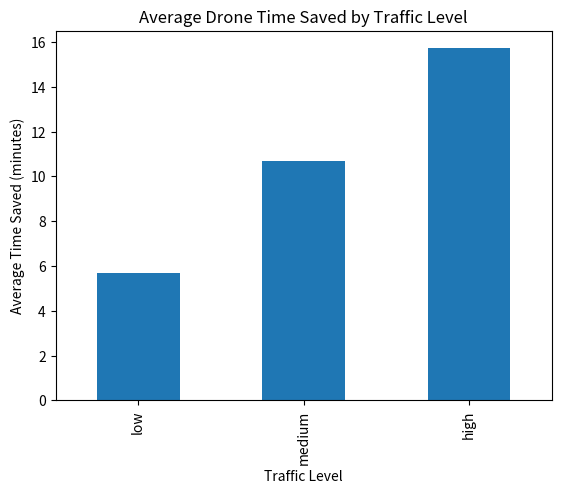
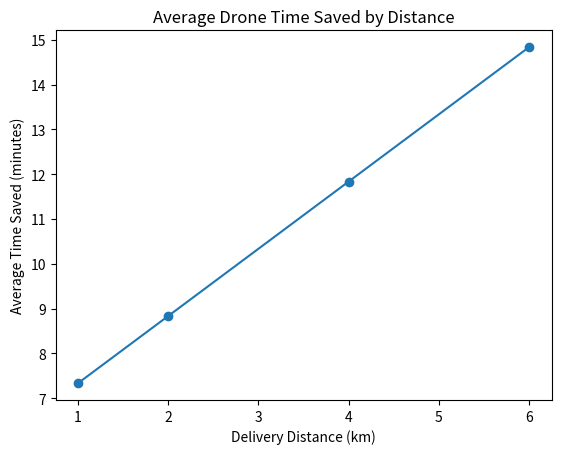

Here is the Python script that generated these plots, in order:
import pandas as pd
import matplotlib.pyplot as plt

# =========================================================
# 1. MODEL ASSUMPTIONS
# =========================================================

MAX_DRONE_RANGE = 6
DRONE_PREPARATION_TIME = 3
GROUND_SPEED_KMH = 20
DRONE_SPEED_KMH = 40  


# Ground delivery assumptions:
# Traffic: low +0 min, medium +5 min, high +10 min
# Construction: +5 min
# Snow: none +0 min, light +3 min, moderate +8 min, heavy +15 min

# Drone delivery assumptions:
# Snow: none +0 min, light +2 min, moderate +5 min
# Heavy snow: drone infeasible
# Distance > 6 km: drone infeasible


# =========================================================
# 2. CORE SIMULATION FUNCTIONS
# =========================================================

# time = distance / speed
def calculate_ground_time(distance_km, traffic_level, construction, snow_level):

    time_hours = distance_km / GROUND_SPEED_KMH
    ground_time_minutes = time_hours * 60  # convert to minutes

    if traffic_level == "medium":
        ground_time_minutes += 5
    elif traffic_level == "high":
        ground_time_minutes += 10

    if construction:
        ground_time_minutes += 5

    if snow_level == "light":
        ground_time_minutes += 3
    elif snow_level == "moderate":
        ground_time_minutes += 8
    elif snow_level == "heavy":
        ground_time_minutes += 15

    return ground_time_minutes


# since drone will not start delivering right after the order is done,
# we need to consider the preparation and setup time for drone 
# e.x. put the order inside the drone, check the battery...
def calculate_drone_time(distance_km, snow_level):

    time_hours = distance_km / DRONE_SPEED_KMH
    drone_time_minutes = time_hours * 60 + DRONE_PREPARATION_TIME

    if snow_level == "light":
        drone_time_minutes += 2
    elif snow_level == "moderate":
        drone_time_minutes += 5

    return drone_time_minutes

# very heavy snow -> not feasible for drone delivery
def is_drone_feasible(distance_km, snow_level):
    if snow_level == "heavy":
        return False
    if distance_km > MAX_DRONE_RANGE:
        return False
    return True


# want to know the reason why drone delivery was infeasible
def get_infeasibility_reason(distance_km, snow_level):

    if snow_level == "heavy" and distance_km > MAX_DRONE_RANGE:
        return "heavy snow + range"
    
    elif snow_level == "heavy":
        return "heavy snow"

    elif distance_km > MAX_DRONE_RANGE:
        return "range" 

    return "feasible"


# compare delivery times & recommendation
def compare_delivery(distance_km, traffic_level, construction, snow_level):

    ground_time = calculate_ground_time(distance_km, traffic_level, construction, snow_level)

    drone_time = calculate_drone_time(distance_km, snow_level)

    feasible = is_drone_feasible(distance_km, snow_level)

    if feasible:
        time_saved = ground_time - drone_time
        

        if drone_time < ground_time:
            recommendation = "drone"

        else:
            recommendation = "ground"
    
    else:
        time_saved = None
        recommendation = "ground"

    # a dictionary to store the results
    return {
        "distance": distance_km,
        "traffic": traffic_level,
        "snow": snow_level,
        "construction": construction,
        "ground_time": ground_time,
        "drone_time": drone_time,
        "drone_feasible": feasible,
        "time_saved": time_saved,
        "recommendation": recommendation,
        "infeasibility_reason": get_infeasibility_reason(distance_km, snow_level)
    }


# =========================================================
# 3. GENERATE SIMULATION SCENARIOS
# =========================================================

# compare_delivery(4,"high",True,"heavy")
distances = [1, 2, 4, 6, 8]
traffic_levels = ["low", "medium", "high"]
snow_levels = ["none", "light", "moderate", "heavy"]
construction_options = [False, True]

results = []

for distance in distances:
    for traffic in traffic_levels:
        for snow in snow_levels:
            for construction in construction_options:
                result = compare_delivery(distance, traffic, construction, snow)
                results.append(result)



# =========================================================
# 4. PREPARE DATA
# =========================================================

# Convert simulation results into a DataFrame
df = pd.DataFrame(results)

# Give traffic and snow their natural severity order
df["traffic"] = pd.Categorical(
    df["traffic"],
    categories=["low", "medium", "high"],
    ordered=True
)

df["snow"] = pd.Categorical(
    df["snow"],
    categories=["none", "light", "moderate", "heavy"],
    ordered=True
)

feasible_df = df[df["drone_feasible"] == True]


infeasible_df = df[df["drone_feasible"] == False]

# =========================================================
# 5. MAIN SIMULATION RESULTS
# =========================================================

# Q1: How often is drone delivery recommended overall?
drone_recommended_pct = ((df["recommendation"] == "drone").mean() * 100)

# Q2: How often is drone delivery feasible?
drone_feasible_pct = (df["drone_feasible"].mean() * 100)

# Q3: When drone delivery is feasible, how often is it recommended?
drone_recommended_when_feasible_pct = (
    (feasible_df["recommendation"] == "drone").mean() * 100
)

print("\n===== MAIN SIMULATION RESULTS =====")

print(
    f"Drone recommended overall: "
    f"{drone_recommended_pct:.1f}%"
)

print(
    f"Drone feasible: "
    f"{drone_feasible_pct:.1f}%"
)

print(
    f"Drone recommended when feasible: "
    f"{drone_recommended_when_feasible_pct:.1f}%"
)


# =========================================================
# 6. FACTOR ANALYSIS
# =========================================================

# Traffic
traffic_analysis = (
    feasible_df.groupby("traffic", observed=True)["time_saved"].mean())


# Distance
distance_analysis = (
    feasible_df.groupby("distance")["time_saved"].mean())


# Snow
# Only analyze scenarios where drone delivery is feasible
snow_analysis = (
    feasible_df.groupby("snow", observed=True)["time_saved"].mean())


print("\n===== TRAFFIC ANALYSIS =====")
print(traffic_analysis)

print("\n===== DISTANCE ANALYSIS =====")
print(distance_analysis)

print("\n===== SNOW ANALYSIS =====")
print(snow_analysis)


# =========================================================
# 7. FEASIBILITY ANALYSIS
# =========================================================

reason_pct = (
    infeasible_df["infeasibility_reason"]
    .value_counts(normalize=True) * 100)


print("\n===== INFEASIBILITY ANALYSIS =====")
print(reason_pct)


# Find cases where drone is feasible,
# but ground delivery is still preferred
ground_better_df = feasible_df[feasible_df["recommendation"] == "ground"]

print("\n===== GROUND BETTER DESPITE DRONE FEASIBILITY =====")

print(
    ground_better_df[
        [   "distance",
            "traffic",
            "snow",
            "construction",
            "ground_time",
            "drone_time",
            "time_saved"
        ]
    ]
)

# ===== MAIN SIMULATION RESULTS =====
# Drone recommended overall: 57.5%
# Drone feasible: 60.0%
# Drone recommended when feasible: 95.8%

# Of the scenarios where drone delivery was infeasible, 50% were caused by severe snow, 37.5% by range limitations, and 12.5% violated both constraints.

# =========================================================
# 8. VISUALIZATION
# =========================================================


traffic_analysis.plot(kind="bar")
plt.title("Average Drone Time Saved by Traffic Level")
plt.xlabel("Traffic Level")
plt.ylabel("Average Time Saved (minutes)")
plt.show()


distance_analysis.plot(kind="line", marker="o")
plt.title("Average Drone Time Saved by Distance")
plt.xlabel("Delivery Distance (km)")
plt.ylabel("Average Time Saved (minutes)")
plt.show()
